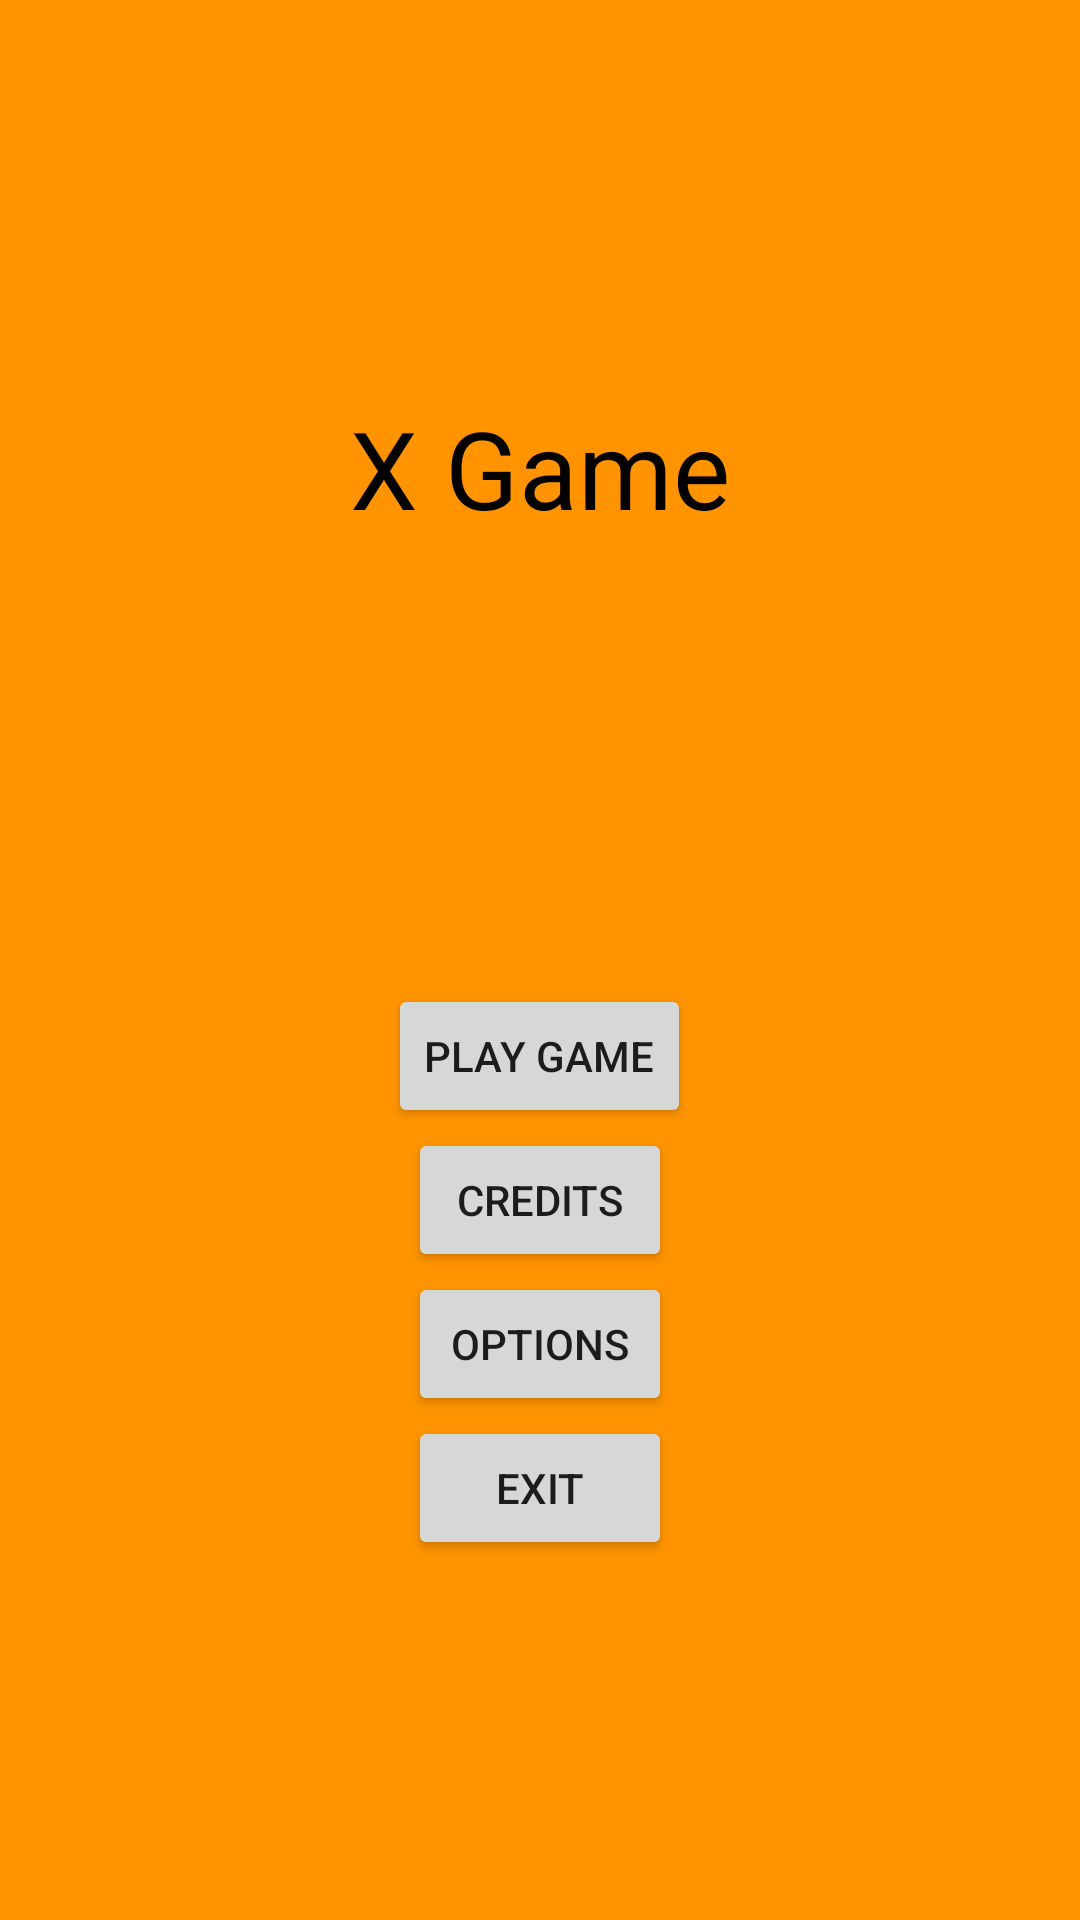

Android layout source for this screen:
<!-- AndroidManifest.xml: activity theme AppTheme.noActionBar -->
<!-- res/layout/activity_main.xml -->
<?xml version="1.0" encoding="utf-8"?>
<LinearLayout
        xmlns:android="http://schemas.android.com/apk/res/android"
        xmlns:tools="http://schemas.android.com/tools"
        xmlns:app="http://schemas.android.com/apk/res-auto"
        android:layout_width="match_parent"
        android:layout_height="match_parent"
        android:background="@color/spell"
        tools:context=".MainActivity" android:gravity="center" android:orientation="vertical">

    <TextView
            android:layout_width="wrap_content"
            android:layout_height="72dp"
            android:text="X Game"
            app:layout_constraintBottom_toBottomOf="parent"
            app:layout_constraintLeft_toLeftOf="parent"
            app:layout_constraintRight_toRightOf="parent"
            app:layout_constraintTop_toTopOf="parent" app:layout_constraintVertical_bias="0.156"
            android:id="@+id/textView" app:layout_constraintHorizontal_bias="0.498" android:textSize="36sp"
            android:gravity="center" android:textAllCaps="false" android:textColor="#040101"
            android:textColorHighlight="#0B0101" android:textIsSelectable="false"/>
    <Button
            android:text="Play Game"
            android:layout_width="wrap_content"
            android:layout_height="wrap_content" android:id="@+id/playgame"
            tools:layout_editor_absoluteX="146dp" android:layout_marginTop="136dp"
            app:layout_constraintTop_toBottomOf="@+id/textView"/>
    <Button
            android:layout_width="wrap_content"
            android:layout_height="wrap_content" android:id="@+id/credits"
            tools:layout_editor_absoluteY="365dp"
            tools:layout_editor_absoluteX="161dp" android:text="Credits"/>
    <Button
            android:text="Options"
            android:layout_width="wrap_content"
            android:layout_height="wrap_content" android:id="@+id/Options"
            tools:layout_editor_absoluteY="439dp"
            tools:layout_editor_absoluteX="166dp" android:gravity="center"/>
    <Button
            android:text="Exit"
            android:layout_width="wrap_content"
            android:layout_height="wrap_content" android:id="@+id/Exit" tools:layout_editor_absoluteY="512dp"
            tools:layout_editor_absoluteX="166dp"/>

</LinearLayout>
<!-- resources referenced by this layout -->
<resources>
  <color name="spell">#FF9400</color>
  <style name="AppTheme.noActionBar">
          <item name="windowNoTitle">true</item>
          <item name="windowActionBar">false</item>
      </style>
</resources>
